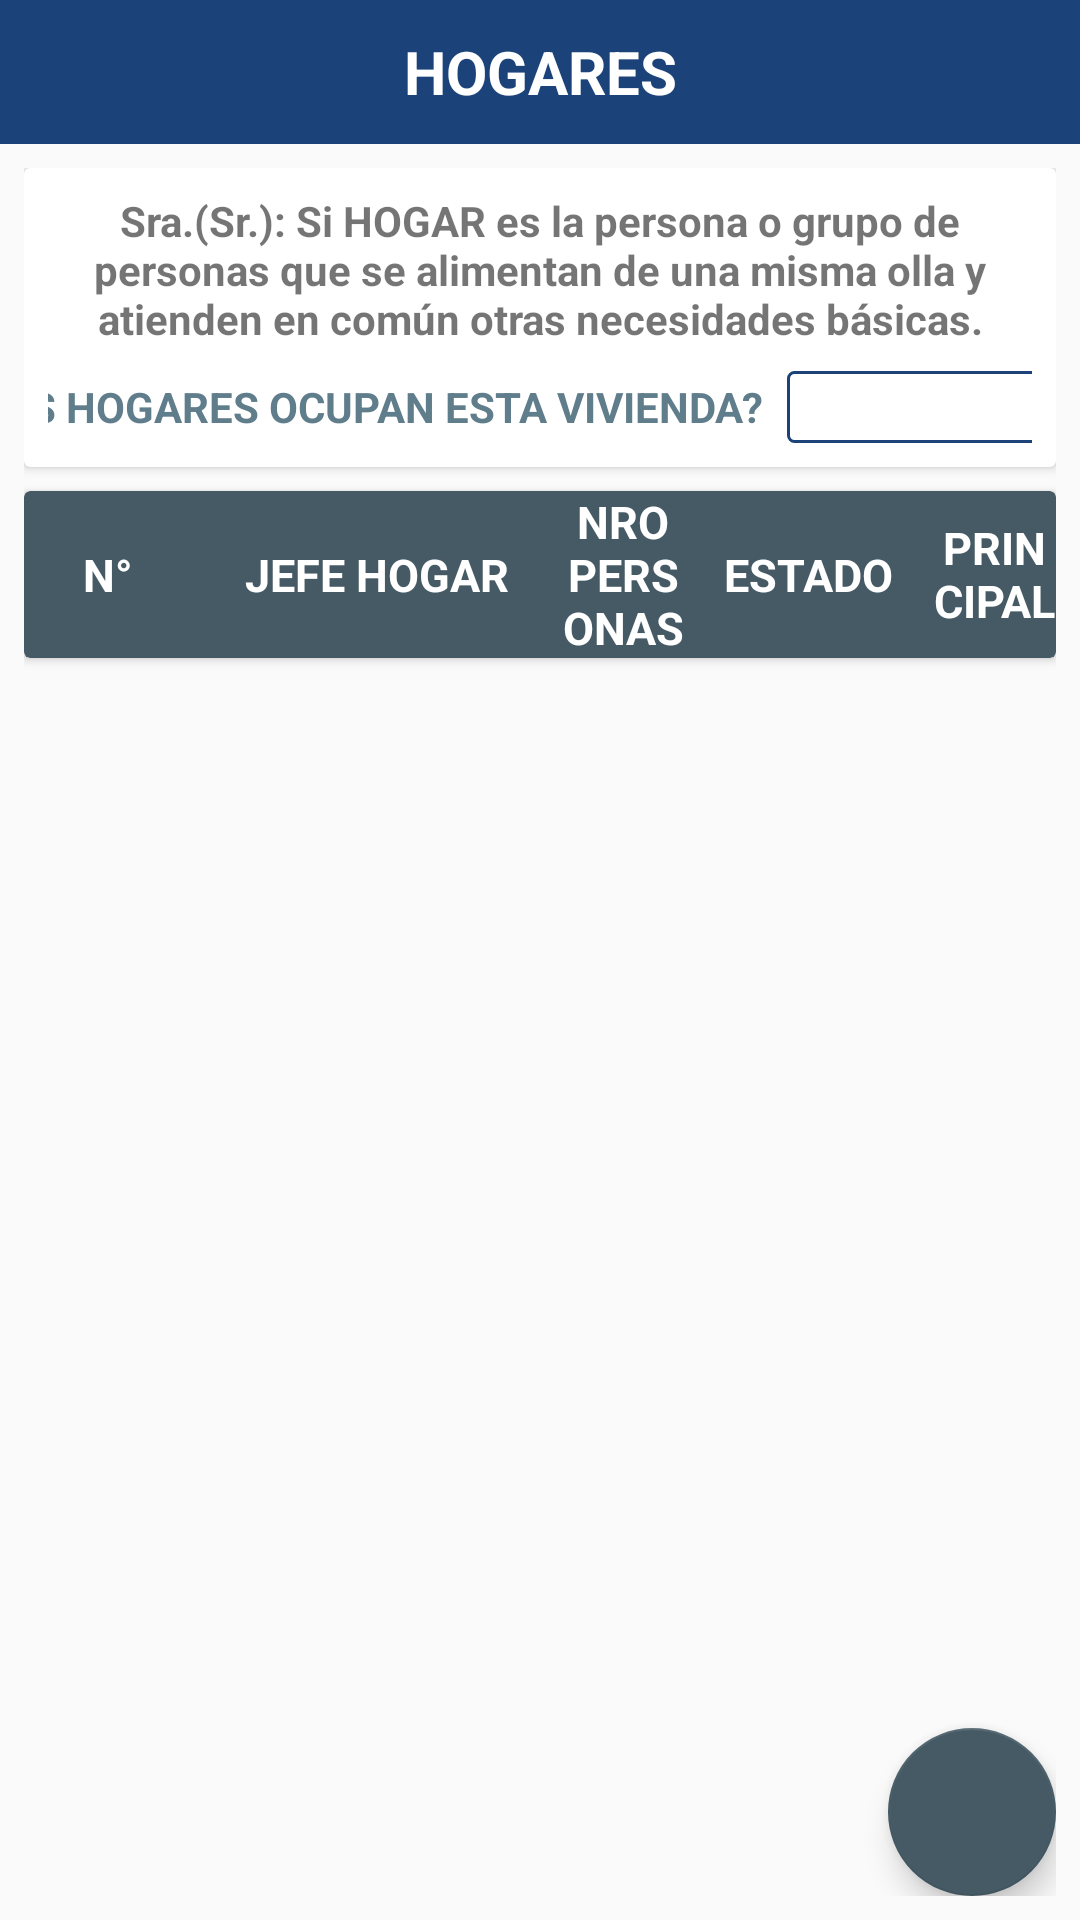

Here is an Android app screen rendered from its layout file. Give the layout XML and the strings, colors and styles it references.
<!-- AndroidManifest.xml: application theme AppTheme -->
<!-- res/layout/fragment_hogares.xml -->
<?xml version="1.0" encoding="utf-8"?>
<LinearLayout xmlns:android="http://schemas.android.com/apk/res/android"
    xmlns:tools="http://schemas.android.com/tools"
    android:layout_width="match_parent"
    android:layout_height="match_parent"
    xmlns:app="http://schemas.android.com/apk/res-auto"
    android:orientation="vertical"
    tools:context=".fragments.HogaresFragment">
    <TextView
        android:layout_width="match_parent"
        android:layout_height="48dp"
        android:gravity="center"
        android:textStyle="bold"
        android:textSize="@dimen/texto_medium"
        android:textColor="@color/colorIcons"
        android:background="@color/colorPrimary"
        android:text="HOGARES"/>
    <LinearLayout
        android:layout_width="match_parent"
        android:layout_height="wrap_content"
        android:orientation="vertical"
        android:padding="@dimen/margen_small"
        android:id="@+id/formulario_layout">
        <android.support.v7.widget.CardView
            android:layout_width="match_parent"
            android:layout_height="wrap_content"
            android:layout_marginBottom="@dimen/margen_small">
            <LinearLayout
                android:layout_width="match_parent"
                android:layout_height="wrap_content"
                android:padding="@dimen/margen_small"
                android:gravity="center_vertical"
                android:orientation="vertical">
                <TextView
                    android:layout_width="match_parent"
                    android:layout_height="wrap_content"
                    android:gravity="center"
                    android:layout_marginBottom="@dimen/margen_small"
                    android:text="@string/caratula_n_hogares_ind"
                    android:textStyle="bold"/>
                <LinearLayout
                    android:layout_width="match_parent"
                    android:layout_height="wrap_content"
                    android:gravity="center"
                    android:orientation="horizontal">
                    <TextView
                        android:layout_width="wrap_content"
                        android:layout_height="wrap_content"
                        android:text="@string/caratula_n_hogares"
                        android:textStyle="bold"
                        android:layout_marginRight="@dimen/margen_small"
                        android:textColor="@color/greyBluePrimary"/>
                    <TextView
                        android:id="@+id/hogares_textview_numero_hogares"
                        android:layout_width="@dimen/longitud_input_n_horas"
                        android:layout_height="@dimen/altura_input_especifique"
                        android:gravity="center"
                        android:background="@drawable/input_text_enabled"
                        />
                </LinearLayout>
            </LinearLayout>
        </android.support.v7.widget.CardView>
        <android.support.v7.widget.CardView
            android:layout_width="match_parent"
            android:layout_height="wrap_content"
            android:layout_marginBottom="1dp"
            app:cardBackgroundColor="@color/greyBluePrimaryDark">
            <LinearLayout
                android:orientation="horizontal"
                android:layout_width="match_parent"
                android:layout_height="wrap_content">
                <TextView
                    android:layout_height="match_parent"
                    android:layout_width="@dimen/longitud_input_n"
                    android:theme="@style/TemaCabeceraVisitas"
                    android:text="@string/hogares_numero"/>
                <TextView
                    android:layout_width="0dp"
                    android:layout_height="match_parent"
                    android:layout_weight="3"
                    android:theme="@style/TemaCabeceraVisitas"
                    android:text="@string/hogares_jefe"/>
                <TextView
                    android:layout_width="0dp"
                    android:layout_height="match_parent"
                    android:layout_weight="1"
                    android:theme="@style/TemaCabeceraVisitas"
                    android:text="NRO PERSONAS"/>
                <TextView
                    android:layout_width="0dp"
                    android:layout_height="match_parent"
                    android:layout_weight="2"
                    android:theme="@style/TemaCabeceraVisitas"
                    android:text="@string/hogares_estado"/>
                <TextView
                    android:layout_width="0dp"
                    android:layout_height="match_parent"
                    android:layout_weight="1"
                    android:theme="@style/TemaCabeceraVisitas"
                    android:text="PRINCIPAL"/>
            </LinearLayout>
        </android.support.v7.widget.CardView>
        <RelativeLayout
            android:layout_width="match_parent"
            android:layout_height="wrap_content">
            <android.support.v7.widget.RecyclerView
                android:id="@+id/hogares_recyclerview"
                android:layout_width="match_parent"
                android:layout_height="wrap_content"/>
            <android.support.design.widget.FloatingActionButton
                android:id="@+id/hogares_fab"
                android:layout_width="wrap_content"
                android:layout_height="wrap_content"
                android:layout_alignParentBottom="true"
                android:layout_alignParentRight="true"
                android:tint="@color/colorIcons"
                app:backgroundTint="@color/greyBluePrimaryDark"
                android:src="@drawable/ic_add"
                />
        </RelativeLayout>


    </LinearLayout>
</LinearLayout>
<!-- resources referenced by this layout -->
<resources>
  <color name="colorIcons">#FFFFFF</color>
  <color name="colorPrimary">#1B4379</color>
  <color name="greyBluePrimary">#607D8B</color>
  <color name="greyBluePrimaryDark">#455A64</color>
  <dimen name="altura_input_especifique">24dp</dimen>
  <dimen name="longitud_input_n">56dp</dimen>
  <dimen name="longitud_input_n_horas">150dp</dimen>
  <dimen name="margen_small">8dp</dimen>
  <dimen name="texto_medium">20sp</dimen>
  <!-- drawable input_text_enabled (drawable-v24) -->
  <?xml version="1.0" encoding="utf-8"?>
  <shape xmlns:android="http://schemas.android.com/apk/res/android">
      <stroke android:width="1dp" android:color="@color/colorPrimary"/>
      <corners android:radius="2dp"/>
      <solid android:color="@color/colorIcons"/>
  </shape>
  <string name="caratula_n_hogares">¿CUANTOS HOGARES OCUPAN ESTA VIVIENDA?</string>
  <string name="caratula_n_hogares_ind">Sra.(Sr.): Si HOGAR es la persona o grupo de personas que se alimentan de una misma olla y atienden en común otras necesidades básicas.</string>
  <string name="hogares_estado">ESTADO</string>
  <string name="hogares_jefe">JEFE HOGAR</string>
  <string name="hogares_numero">N°</string>
  <style name="TemaCabeceraVisitas" parent="AppTheme">
          <item name="android:gravity">center</item>
          <item name="android:textStyle">bold</item>
          <item name="android:textSize">@dimen/texto_small</item>
          <item name="android:textColor">@color/colorIcons</item>
      </style>
  <style name="AppTheme" parent="Theme.AppCompat.Light.NoActionBar">
          
          <item name="colorPrimary">@color/colorPrimary</item>
          <item name="colorPrimaryDark">@color/colorPrimaryDark</item>
          <item name="colorAccent">@color/colorAccent</item>
          <item name="cardViewStyle">@style/CardView</item>
      </style>
  <dimen name="texto_small">15sp</dimen>
  <color name="colorPrimaryDark">#132e53</color>
  <color name="colorAccent">#607D8B</color>
</resources>
